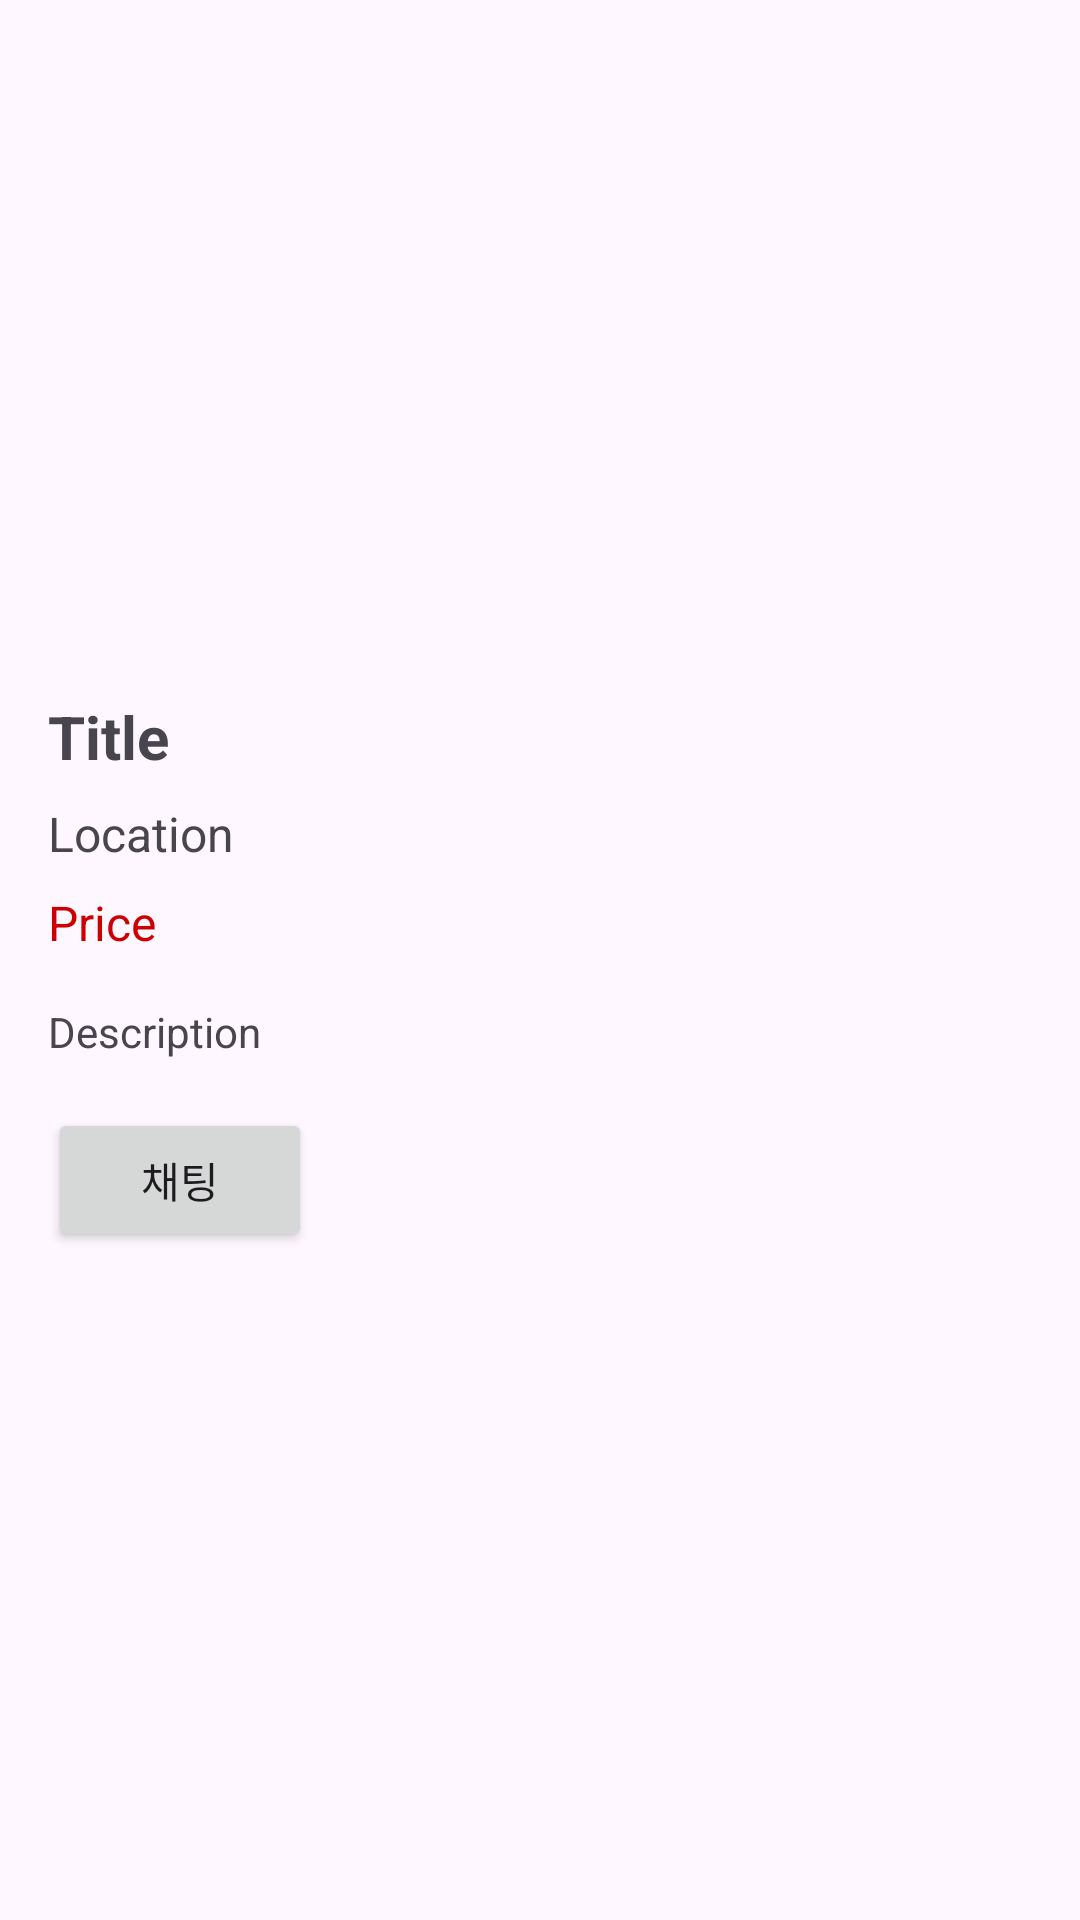

Write the Android layout XML for this screen, with the resource values it uses.
<!-- AndroidManifest.xml: application theme Theme.Fitpass -->
<!-- res/layout/activity_detail.xml -->
<?xml version="1.0" encoding="utf-8"?>
<ScrollView xmlns:android="http://schemas.android.com/apk/res/android"
    android:layout_width="match_parent"
    android:layout_height="match_parent">

    <LinearLayout
        android:layout_width="match_parent"
        android:layout_height="wrap_content"
        android:orientation="vertical"
        android:padding="16dp">

        <ImageView
            android:id="@+id/detailImageView"
            android:layout_width="match_parent"
            android:layout_height="200dp"
            android:scaleType="centerCrop"
            android:src="@drawable/ic_launcher_foreground" />

        <TextView
            android:id="@+id/titleTextView"
            android:layout_width="wrap_content"
            android:layout_height="wrap_content"
            android:text="Title"
            android:textSize="20sp"
            android:textStyle="bold"
            android:layout_marginTop="16dp" />

        <TextView
            android:id="@+id/locationTextView"
            android:layout_width="wrap_content"
            android:layout_height="wrap_content"
            android:text="Location"
            android:textSize="16sp"
            android:layout_marginTop="8dp" />

        <TextView
            android:id="@+id/priceTextView"
            android:layout_width="wrap_content"
            android:layout_height="wrap_content"
            android:text="Price"
            android:textSize="16sp"
            android:textColor="@android:color/holo_red_dark"
            android:layout_marginTop="8dp" />

        <TextView
            android:id="@+id/descriptionTextView"
            android:layout_width="wrap_content"
            android:layout_height="wrap_content"
            android:text="Description"
            android:textSize="14sp"
            android:layout_marginTop="16dp" />

        <Button
            android:id="@+id/chatButton"
            android:layout_width="wrap_content"
            android:layout_height="wrap_content"
            android:text="채팅"
            android:layout_marginTop="16dp" />
    </LinearLayout>
</ScrollView>
<!-- resources referenced by this layout -->
<resources>
  <style name="Theme.Fitpass" parent="Base.Theme.Fitpass" />
  <style name="Base.Theme.Fitpass" parent="Theme.Material3.DayNight.NoActionBar">
          
          
      </style>
</resources>
